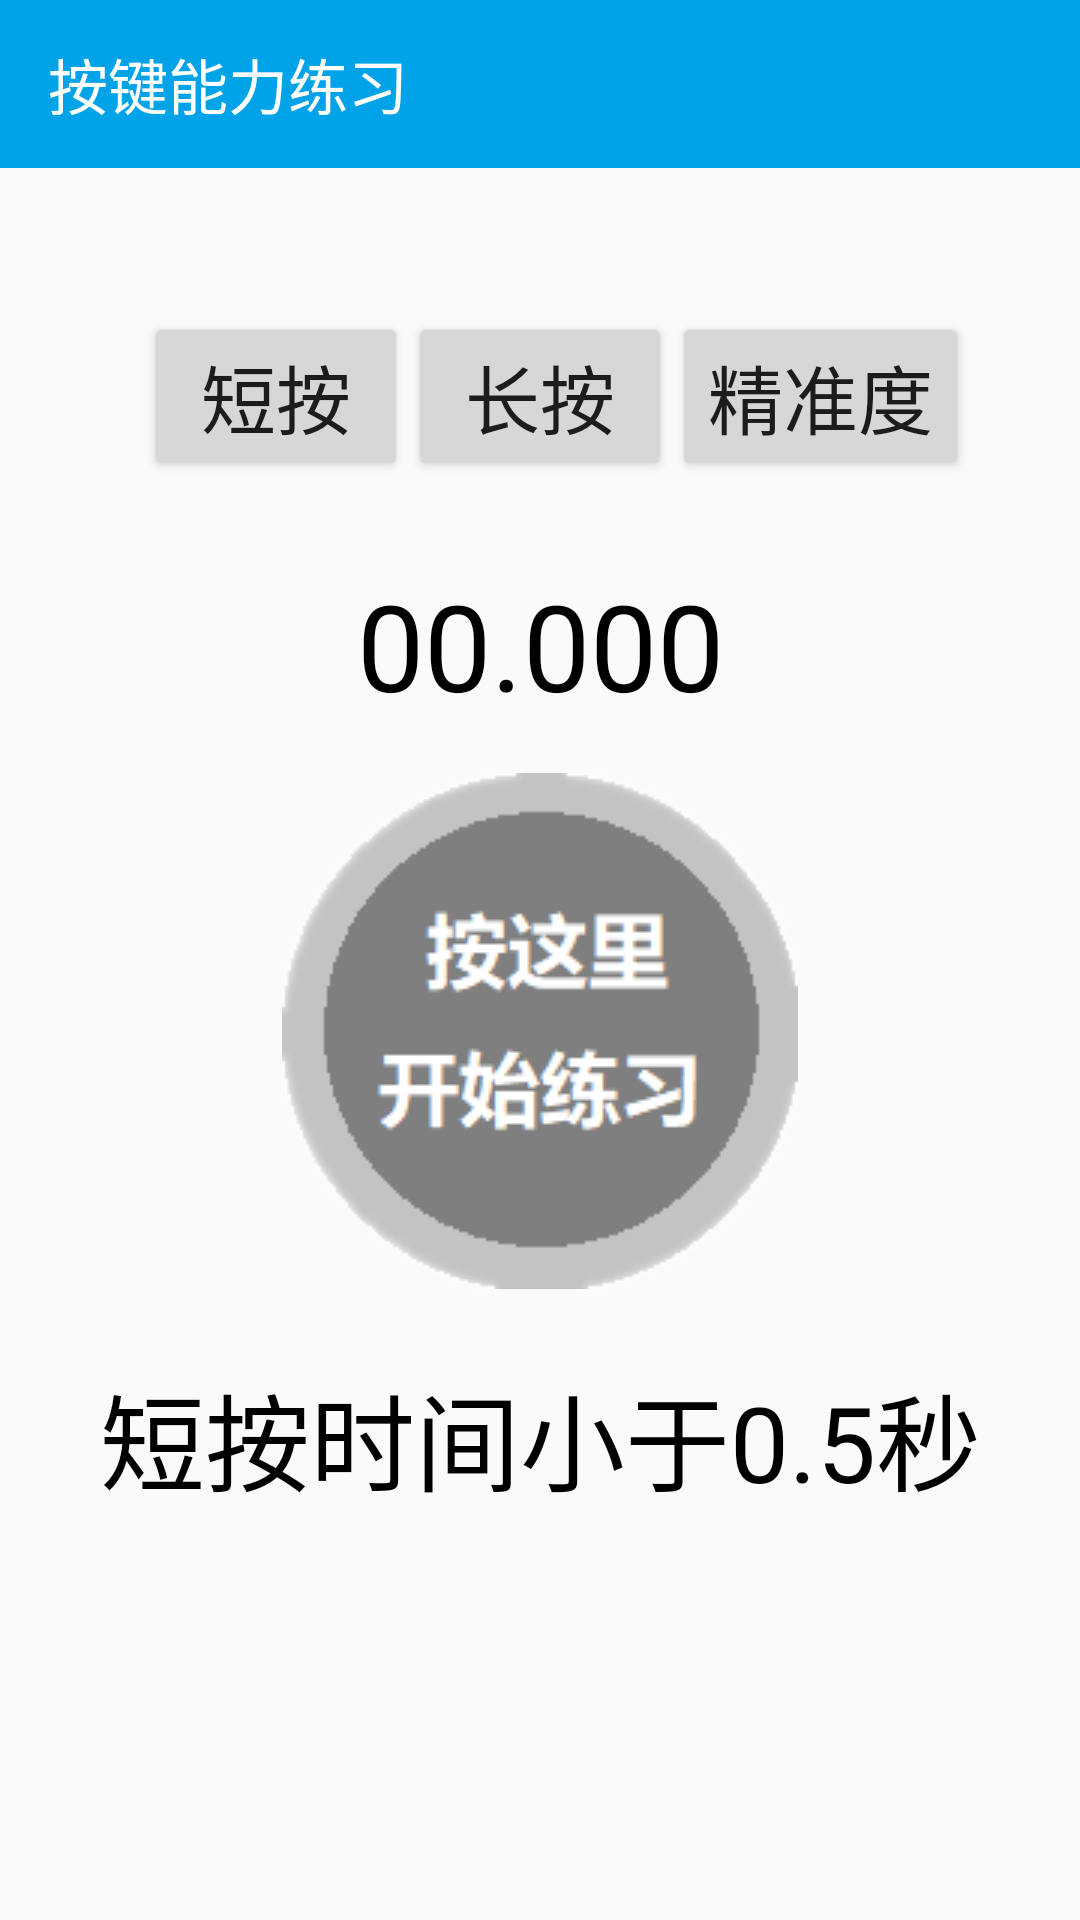

Android layout source for this screen:
<!-- AndroidManifest.xml: activity theme AppTheme -->
<!-- res/layout/activity_press_practice.xml -->
<?xml version="1.0" encoding="utf-8"?>
<android.support.constraint.ConstraintLayout xmlns:android="http://schemas.android.com/apk/res/android"
    xmlns:app="http://schemas.android.com/apk/res-auto"
    xmlns:tools="http://schemas.android.com/tools"
    android:layout_width="match_parent"
    android:layout_height="match_parent"
    android:id="@+id/press_practice_layout"
    tools:context="com.gdbjzx.elderteacher.SubmitSuggestionsActivity">

    <android.support.design.widget.AppBarLayout
        android:id="@+id/appBarLayout"
        android:layout_width="match_parent"
        android:layout_height="wrap_content">
        
        <android.support.v7.widget.Toolbar
            android:id="@+id/toolbar"
            android:layout_width="match_parent"
            android:layout_height="?attr/actionBarSize"
            android:background="?attr/colorPrimary"
            android:theme="@style/ThemeOverlay.AppCompat.Dark.ActionBar"
            app:popupTheme="@style/ThemeOverlay.AppCompat.Light"
            app:title="按键能力练习"></android.support.v7.widget.Toolbar>
    </android.support.design.widget.AppBarLayout>

    <Button
        android:id="@+id/long_press"
        android:layout_width="wrap_content"
        android:layout_height="wrap_content"
        android:layout_marginEnd="8dp"
        android:layout_marginStart="8dp"
        android:layout_marginTop="48dp"
        android:text="长按"
        android:textSize="25dp"
        app:layout_constraintEnd_toEndOf="parent"
        app:layout_constraintStart_toStartOf="parent"
        app:layout_constraintTop_toBottomOf="@+id/appBarLayout" />

    <Button
        android:id="@+id/short_press"
        android:layout_width="wrap_content"
        android:layout_height="wrap_content"
        android:layout_marginTop="48dp"
        android:text="短按"
        android:textSize="25dp"
        app:layout_constraintEnd_toStartOf="@+id/long_press"
        app:layout_constraintTop_toBottomOf="@+id/appBarLayout" />

    <Button
        android:id="@+id/exactly_press"
        android:layout_width="wrap_content"
        android:layout_height="wrap_content"
        android:layout_marginTop="48dp"
        android:text="精准度"
        android:textSize="25dp"
        app:layout_constraintStart_toEndOf="@+id/long_press"
        app:layout_constraintTop_toBottomOf="@+id/appBarLayout" />

    <ImageButton
        android:id="@+id/press"
        android:layout_width="wrap_content"
        android:layout_height="wrap_content"
        android:layout_marginEnd="8dp"
        android:layout_marginStart="8dp"
        android:layout_marginTop="16dp"
        android:background="#FAFAFA"
        android:scaleType="centerInside"
        app:layout_constraintEnd_toEndOf="parent"
        app:layout_constraintStart_toStartOf="parent"
        app:layout_constraintTop_toBottomOf="@+id/press_time_view"
        app:srcCompat="@drawable/press_to_practice" />

    <TextView
        android:id="@+id/press_time_view"
        android:layout_width="wrap_content"
        android:layout_height="wrap_content"
        android:layout_marginEnd="8dp"
        android:layout_marginStart="8dp"
        android:layout_marginTop="28dp"
        android:text="00.000"
        android:textColor="#000000"
        android:textSize="40dp"
        app:layout_constraintEnd_toEndOf="parent"
        app:layout_constraintStart_toStartOf="parent"
        app:layout_constraintTop_toBottomOf="@+id/long_press" />

    <TextView
        android:id="@+id/tip"
        android:layout_width="wrap_content"
        android:layout_height="wrap_content"
        android:layout_marginEnd="8dp"
        android:layout_marginStart="8dp"
        android:layout_marginTop="24dp"
        android:text="短按时间小于0.5秒"
        android:textColor="#000000"
        android:textSize="35sp"
        app:layout_constraintEnd_toEndOf="parent"
        app:layout_constraintStart_toStartOf="parent"
        app:layout_constraintTop_toBottomOf="@+id/press" />

    <ImageView
        android:id="@+id/little_button"
        android:layout_width="wrap_content"
        android:layout_height="wrap_content"
        android:layout_marginBottom="8dp"
        android:layout_marginEnd="8dp"
        android:layout_marginStart="8dp"
        android:layout_marginTop="8dp"
        android:visibility="gone"
        app:layout_constraintBottom_toBottomOf="parent"
        app:layout_constraintEnd_toEndOf="parent"
        app:layout_constraintHorizontal_bias="0.177"
        app:layout_constraintStart_toStartOf="parent"
        app:layout_constraintTop_toBottomOf="@+id/long_press"
        app:layout_constraintVertical_bias="0.267"
        app:srcCompat="@drawable/little_button" />

</android.support.constraint.ConstraintLayout>
<!-- resources referenced by this layout -->
<resources>
  <!-- drawable little_button: png bitmap (drawable, 688 bytes) -->
  <!-- drawable press_to_practice: png bitmap (drawable, 8875 bytes) -->
  <style name="AppTheme" parent="Theme.AppCompat.Light.NoActionBar">
          
          <item name="colorPrimary">#00A3E8</item>
          <item name="colorPrimaryDark">#303135</item>
          <item name="colorAccent">#8CBF52</item>
      </style>
</resources>
